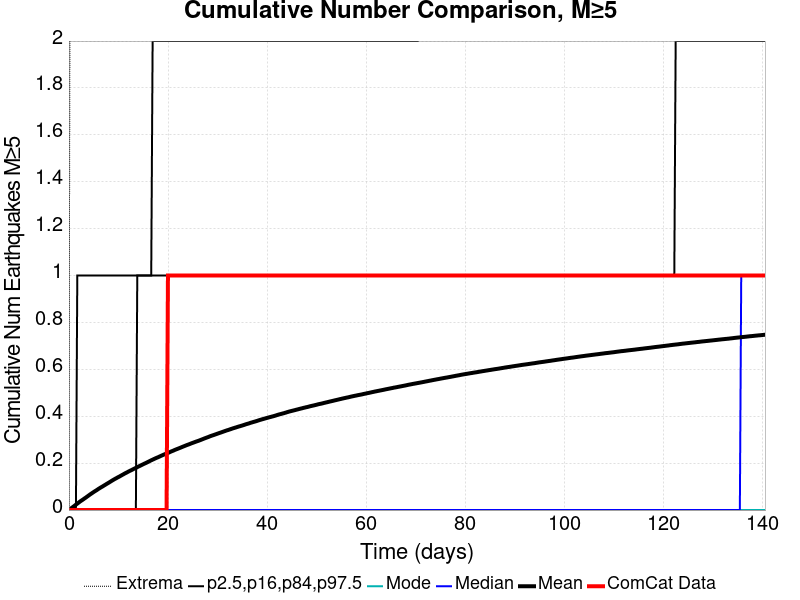

Source data for this figure (header and first rows):
Time (days), ComCat Data, Simulation Mean, Simulation Median, Simulation Mode, Simulation Minimum, Simulation Maximum, 2.5 %-ile, 16 %-ile, 84 %-ile, 97.5 %-ile
0.0, 0.0, 0.0, 0.0, 0.0, 0.0, 0.0, 0.0, 0.0, 0.0, 0.0
0.2816, 0.0, 0.00455, 0.0, 0.0, 0.0, 3.0, 0.0, 0.0, 0.0, 0.0
0.5632, 0.0, 0.00932, 0.0, 0.0, 0.0, 3.0, 0.0, 0.0, 0.0, 0.0
0.8448, 0.0, 0.01367, 0.0, 0.0, 0.0, 4.0, 0.0, 0.0, 0.0, 0.0
1.126, 0.0, 0.01817, 0.0, 0.0, 0.0, 4.0, 0.0, 0.0, 0.0, 0.0
1.408, 0.0, 0.02301, 0.0, 0.0, 0.0, 5.0, 0.0, 0.0, 0.0, 0.0
1.69, 0.0, 0.02748, 0.0, 0.0, 0.0, 5.0, 0.0, 0.0, 0.0, 1.0
1.971, 0.0, 0.03206, 0.0, 0.0, 0.0, 5.0, 0.0, 0.0, 0.0, 1.0
2.253, 0.0, 0.0366, 0.0, 0.0, 0.0, 5.0, 0.0, 0.0, 0.0, 1.0
2.534, 0.0, 0.04061, 0.0, 0.0, 0.0, 5.0, 0.0, 0.0, 0.0, 1.0
2.816, 0.0, 0.04456, 0.0, 0.0, 0.0, 5.0, 0.0, 0.0, 0.0, 1.0
3.097, 0.0, 0.04885, 0.0, 0.0, 0.0, 5.0, 0.0, 0.0, 0.0, 1.0
3.379, 0.0, 0.05287, 0.0, 0.0, 0.0, 5.0, 0.0, 0.0, 0.0, 1.0
3.661, 0.0, 0.05721, 0.0, 0.0, 0.0, 5.0, 0.0, 0.0, 0.0, 1.0
3.942, 0.0, 0.06151, 0.0, 0.0, 0.0, 5.0, 0.0, 0.0, 0.0, 1.0
4.224, 0.0, 0.06596, 0.0, 0.0, 0.0, 6.0, 0.0, 0.0, 0.0, 1.0
4.505, 0.0, 0.06992, 0.0, 0.0, 0.0, 6.0, 0.0, 0.0, 0.0, 1.0
4.787, 0.0, 0.07394, 0.0, 0.0, 0.0, 6.0, 0.0, 0.0, 0.0, 1.0
5.069, 0.0, 0.07798, 0.0, 0.0, 0.0, 6.0, 0.0, 0.0, 0.0, 1.0
5.35, 0.0, 0.0817, 0.0, 0.0, 0.0, 6.0, 0.0, 0.0, 0.0, 1.0
5.632, 0.0, 0.0854, 0.0, 0.0, 0.0, 6.0, 0.0, 0.0, 0.0, 1.0
5.913, 0.0, 0.08957, 0.0, 0.0, 0.0, 6.0, 0.0, 0.0, 0.0, 1.0
6.195, 0.0, 0.09331, 0.0, 0.0, 0.0, 6.0, 0.0, 0.0, 0.0, 1.0
6.476, 0.0, 0.09697, 0.0, 0.0, 0.0, 6.0, 0.0, 0.0, 0.0, 1.0
6.758, 0.0, 0.1003, 0.0, 0.0, 0.0, 6.0, 0.0, 0.0, 0.0, 1.0
7.04, 0.0, 0.104, 0.0, 0.0, 0.0, 6.0, 0.0, 0.0, 0.0, 1.0
7.321, 0.0, 0.1076, 0.0, 0.0, 0.0, 6.0, 0.0, 0.0, 0.0, 1.0
7.603, 0.0, 0.1113, 0.0, 0.0, 0.0, 6.0, 0.0, 0.0, 0.0, 1.0
7.884, 0.0, 0.1149, 0.0, 0.0, 0.0, 6.0, 0.0, 0.0, 0.0, 1.0
8.166, 0.0, 0.1184, 0.0, 0.0, 0.0, 6.0, 0.0, 0.0, 0.0, 1.0
8.448, 0.0, 0.1221, 0.0, 0.0, 0.0, 6.0, 0.0, 0.0, 0.0, 1.0
8.729, 0.0, 0.1259, 0.0, 0.0, 0.0, 6.0, 0.0, 0.0, 0.0, 1.0
9.011, 0.0, 0.1294, 0.0, 0.0, 0.0, 6.0, 0.0, 0.0, 0.0, 1.0
9.292, 0.0, 0.1328, 0.0, 0.0, 0.0, 7.0, 0.0, 0.0, 0.0, 1.0
9.574, 0.0, 0.136, 0.0, 0.0, 0.0, 7.0, 0.0, 0.0, 0.0, 1.0
9.855, 0.0, 0.1394, 0.0, 0.0, 0.0, 7.0, 0.0, 0.0, 0.0, 1.0
10.14, 0.0, 0.1423, 0.0, 0.0, 0.0, 7.0, 0.0, 0.0, 0.0, 1.0
10.42, 0.0, 0.1457, 0.0, 0.0, 0.0, 8.0, 0.0, 0.0, 0.0, 1.0
10.7, 0.0, 0.1492, 0.0, 0.0, 0.0, 8.0, 0.0, 0.0, 0.0, 1.0
10.98, 0.0, 0.1524, 0.0, 0.0, 0.0, 8.0, 0.0, 0.0, 0.0, 1.0
11.26, 0.0, 0.1558, 0.0, 0.0, 0.0, 8.0, 0.0, 0.0, 0.0, 1.0
11.54, 0.0, 0.1588, 0.0, 0.0, 0.0, 8.0, 0.0, 0.0, 0.0, 1.0
11.83, 0.0, 0.1619, 0.0, 0.0, 0.0, 8.0, 0.0, 0.0, 0.0, 1.0
12.11, 0.0, 0.1652, 0.0, 0.0, 0.0, 8.0, 0.0, 0.0, 0.0, 1.0
12.39, 0.0, 0.1681, 0.0, 0.0, 0.0, 8.0, 0.0, 0.0, 0.0, 1.0
12.67, 0.0, 0.1709, 0.0, 0.0, 0.0, 8.0, 0.0, 0.0, 0.0, 1.0
12.95, 0.0, 0.1741, 0.0, 0.0, 0.0, 9.0, 0.0, 0.0, 0.0, 1.0
13.23, 0.0, 0.1771, 0.0, 0.0, 0.0, 9.0, 0.0, 0.0, 0.0, 1.0
13.52, 0.0, 0.1799, 0.0, 0.0, 0.0, 9.0, 0.0, 0.0, 0.0, 1.0
13.8, 0.0, 0.183, 0.0, 0.0, 0.0, 9.0, 0.0, 0.0, 1.0, 1.0
14.08, 0.0, 0.186, 0.0, 0.0, 0.0, 9.0, 0.0, 0.0, 1.0, 1.0
14.36, 0.0, 0.1889, 0.0, 0.0, 0.0, 9.0, 0.0, 0.0, 1.0, 1.0
14.64, 0.0, 0.1918, 0.0, 0.0, 0.0, 9.0, 0.0, 0.0, 1.0, 1.0
14.92, 0.0, 0.1947, 0.0, 0.0, 0.0, 9.0, 0.0, 0.0, 1.0, 1.0
15.21, 0.0, 0.1976, 0.0, 0.0, 0.0, 9.0, 0.0, 0.0, 1.0, 1.0
15.49, 0.0, 0.2003, 0.0, 0.0, 0.0, 9.0, 0.0, 0.0, 1.0, 1.0
15.77, 0.0, 0.2032, 0.0, 0.0, 0.0, 9.0, 0.0, 0.0, 1.0, 1.0
16.05, 0.0, 0.2061, 0.0, 0.0, 0.0, 9.0, 0.0, 0.0, 1.0, 1.0
16.33, 0.0, 0.2092, 0.0, 0.0, 0.0, 9.0, 0.0, 0.0, 1.0, 1.0
16.61, 0.0, 0.2122, 0.0, 0.0, 0.0, 9.0, 0.0, 0.0, 1.0, 1.0
... 440 more rows
